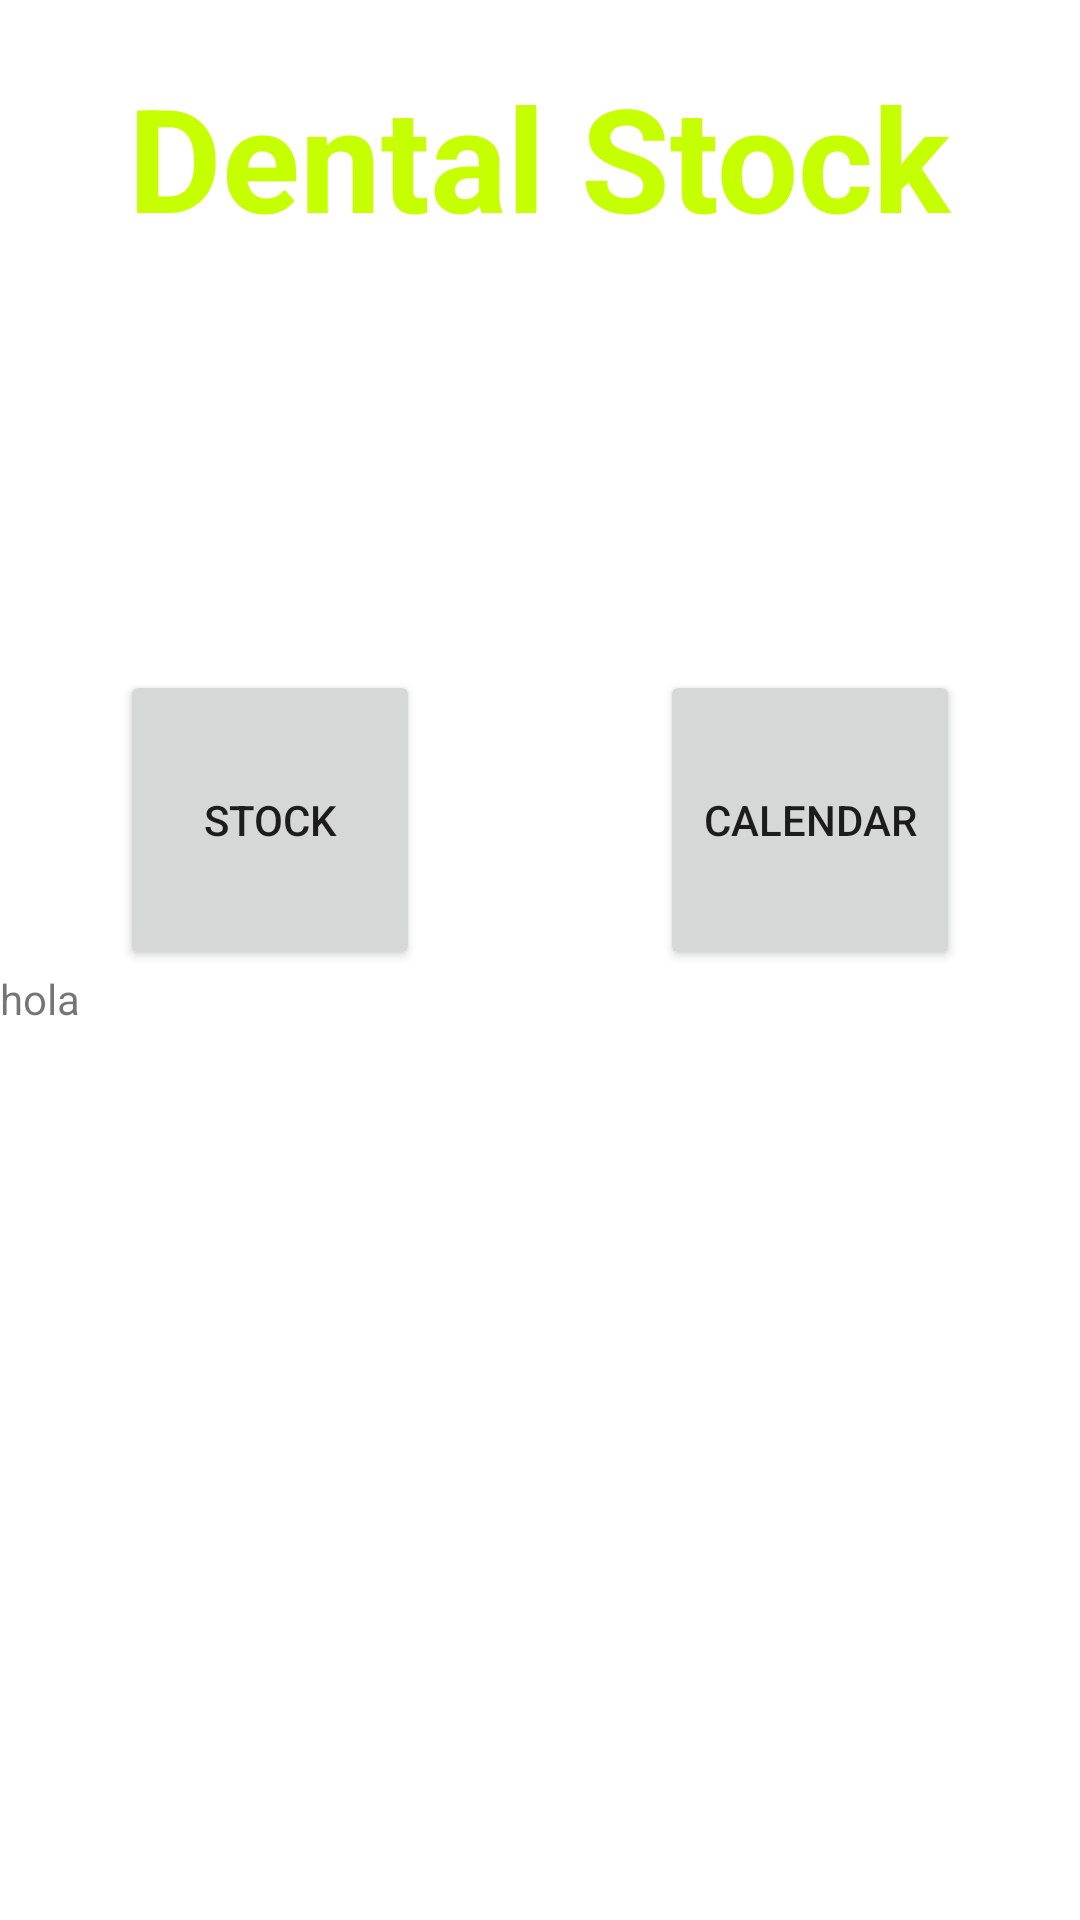

Write the Android layout XML for this screen, with the resource values it uses.
<!-- AndroidManifest.xml: application theme Theme.DentalStock -->
<!-- res/layout/fragment_home.xml -->
<?xml version="1.0" encoding="utf-8"?>
<FrameLayout xmlns:android="http://schemas.android.com/apk/res/android"
    xmlns:tools="http://schemas.android.com/tools"
    android:layout_width="match_parent"
    android:layout_height="match_parent"
    tools:context=".HomeFragment">


    <LinearLayout
        android:layout_width="match_parent"
        android:layout_height="wrap_content"
        android:orientation="vertical">


        <TextView
            android:id="@+id/tvTittle"
            android:layout_width="wrap_content"
            android:layout_height="wrap_content"
            android:layout_gravity="center"
            android:text="@string/tittle"
            android:textColor="#C6FF00"
            android:textSize="48sp"
            android:textStyle="bold"
            android:paddingTop="20sp"/>

        <LinearLayout
            android:layout_width="match_parent"
            android:layout_height="139dp"
            android:orientation="horizontal">

        </LinearLayout>

        <LinearLayout
            android:layout_width="wrap_content"
            android:layout_height="wrap_content"
            android:layout_gravity="center_horizontal|center_vertical"
            android:orientation="horizontal">

            <Button
                android:id="@+id/buttonStock"
                android:layout_width="100sp"
                android:layout_height="100sp"
                android:layout_gravity="center_horizontal"
                android:text="@string/stock"
                android:layout_marginRight="40sp"

                />

            <Button
                android:id="@+id/buttonCalendar"
                android:layout_width="100sp"
                android:layout_height="100sp"
                android:layout_gravity="center_horizontal"
                android:text="@string/calendar"
                android:layout_marginLeft="40sp"

                />


        </LinearLayout>


        <LinearLayout
            android:layout_width="match_parent"
            android:layout_height="66dp"
            android:orientation="horizontal"
            android:layout_marginBottom="0dp">

            <TextView
                android:layout_width="match_parent"
                android:layout_height="match_parent"
                android:text="hola"/>
        </LinearLayout>


    </LinearLayout>


</FrameLayout>
<!-- resources referenced by this layout -->
<resources>
  <string name="calendar">Calendar</string>
  <string name="stock">Stock</string>
  <string name="tittle">Dental Stock</string>
  <style name="Theme.DentalStock" parent="Theme.MaterialComponents.DayNight.NoActionBar">
          
          <item name="colorPrimary">@color/purple_500</item>
          <item name="colorPrimaryVariant">@color/purple_700</item>
          <item name="colorOnPrimary">@color/white</item>
          
          <item name="colorSecondary">@color/teal_200</item>
          <item name="colorSecondaryVariant">@color/teal_700</item>
          <item name="colorOnSecondary">@color/black</item>
          
          <item name="android:statusBarColor" tools:targetApi="l">?attr/colorPrimaryVariant</item>
          
      </style>
  <!-- not gathered from this repository: default colours our renderer supplied (Android Studio template values) -->
  <color name="purple_500">#FF6200EE</color>
  <color name="purple_700">#FF3700B3</color>
  <color name="teal_200">#FF03DAC5</color>
  <color name="teal_700">#FF018786</color>
  <color name="black">#FF000000</color>
  <color name="white">#FFFFFFFF</color>
</resources>
